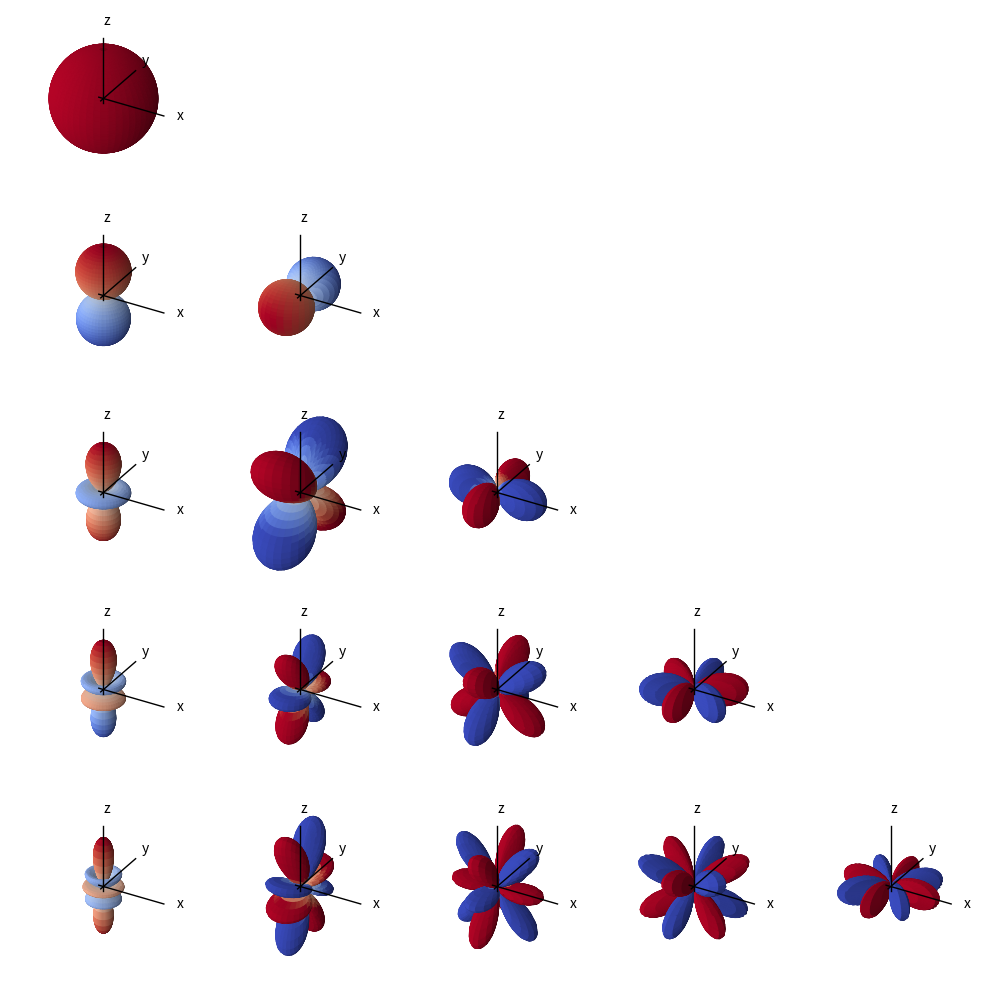

Python code for this plot:
# -*- coding: utf-8 -*-
"""
Created on Thu Feb 15 22:38:37 2024

[redacted]
"""
import matplotlib.pyplot as plt
import numpy as np
from matplotlib import cm
import scipy
import matplotlib.gridspec as gridspec




def psi_e(phi, theta, m, n):
    return np.cos(m*phi)*scipy.special.lpmv(m,n,np.cos(theta))


def psi_o(phi, theta, m, n):
    return np.sin(m*phi)*scipy.special.lpmv(m,n,np.cos(theta))


def polar2cart(phi, theta, r):
    x = r * np.sin(phi) * np.cos(theta)
    y = r *np.sin(theta) * np.sin(phi)
    z = r *np.cos(phi)
    return x, y, z


def sphercialHarmCart(m,n):
    phi = np.linspace(0, 2*np.pi,num=100)
    theta = np.linspace(0, np.pi,num=100)
    
    PHI, THETA = np.meshgrid(phi, theta)
    xyz = np.array([np.sin(THETA) * np.sin(PHI),
                    np.sin(THETA) * np.cos(PHI),
                    np.cos(THETA)])
    Y = psi_e(PHI,THETA,m,n)
    Yx, Yy, Yz = np.abs(Y) * xyz

    return Yx, Yy, Yz, Y


def surfacePlotCart(ax, x, y, z, colorMap = 'coolwarm', colorScale = None):
    max_x = np.max(x)
    max_y = np.max(y)
    max_z = np.max(z)
    MAX = max([max_x,max_y,max_z]).round()
    ax.plot([-MAX*0.10, MAX*1.25], [0,0], [0,0], c='black', lw=1,zorder=10)
    ax.plot([0,0], [-MAX*0.10, MAX*1.25], [0,0], c='black', lw=1,zorder=10)
    ax.plot([0,0], [0,0], [-MAX*0.10, MAX*1.25], c='black', lw=1,zorder=10)

    if MAX != 0.0:
        ax.text(MAX*1.5, 0, 0, "x")
        ax.text(0, MAX*1.5, 0, "y")
        ax.text(0, 0, MAX*1.5, "z")

    cmap = plt.cm.ScalarMappable(cmap=plt.get_cmap('coolwarm'))
    cmap.set_clim(-1, 1)
    
    ax.plot_surface(x, y, z, facecolors=cmap.to_rgba(colorScale), rstride=2, cstride=2)

    ax.set_xlabel('X')
    ax.set_ylabel('Y')
    ax.set_zlabel('Z')
    ax.set_xlim(-MAX,MAX)
    ax.set_ylim(-MAX,MAX)
    ax.set_zlim(-MAX,MAX)
    ax.set_box_aspect([1,1,1])
    ax.axis('off')
    #plt.show()


def multiSphercialHarmPlot(fig,m_max):
    spec = gridspec.GridSpec(ncols=m_max+1, nrows=m_max+1, figure=fig)
    for n in range(0,m_max+1):
        for m in range(0,m_max+1):
            print(m,n)
            ax = fig.add_subplot(spec[n, m], projection='3d')
            x, y, z, vaules = sphercialHarmCart(m,n)
            surfacePlotCart(ax, x, y, z, colorScale = vaules.real)




if __name__ == '__main__':
    fig = plt.figure(figsize=(10, 10), dpi=200)

    #Plot single
    #m, n = 0, 3
    #ax = fig.add_subplot(projection='3d')
    #x, y, z, vaules = sphercialHarmCart(m,n)
    #surfacePlotCart(x, y, z, colorScale = vaules.real)

    #Plot multiple
    m_max = 4
    multiSphercialHarmPlot(fig, m_max)

    plt.tight_layout()
    plt.savefig('sph_harm.png')
    plt.show()